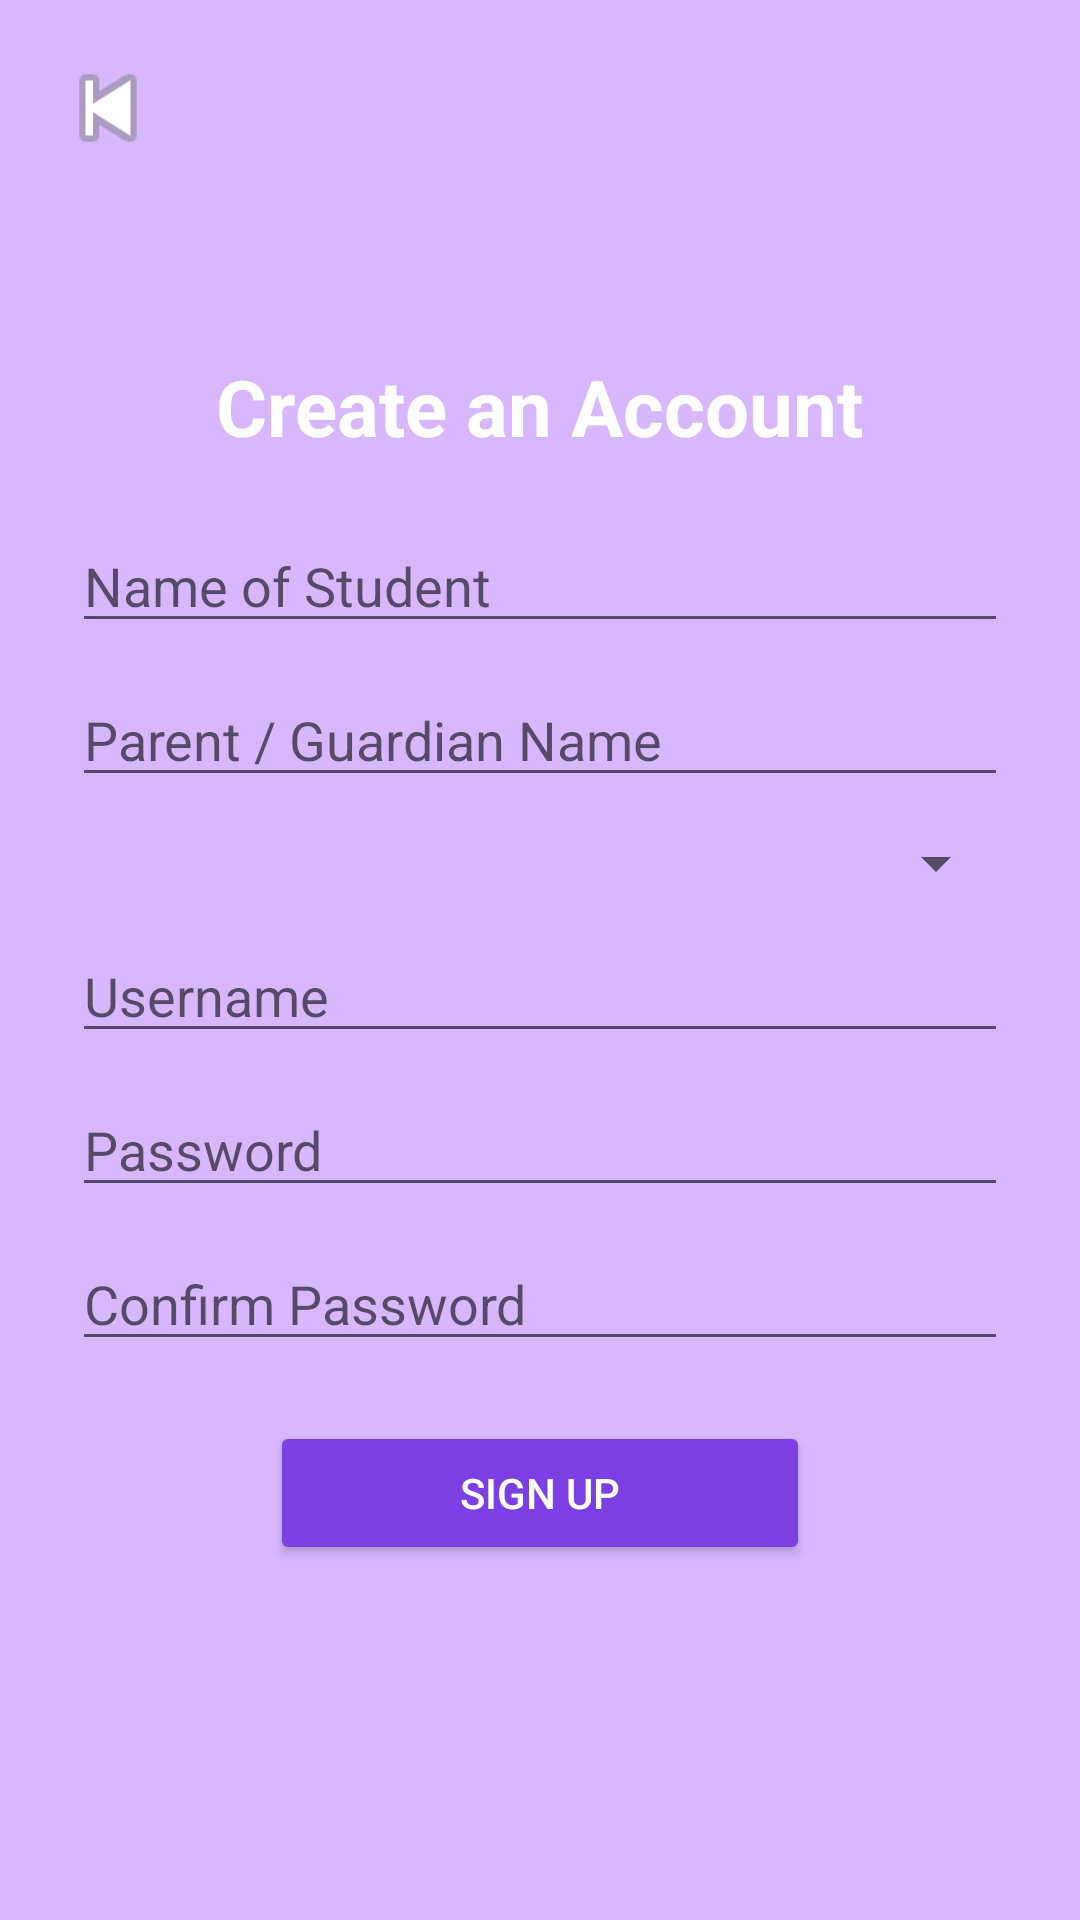

Produce the Android XML layout that renders to this screen, including the resource entries it uses.
<!-- AndroidManifest.xml: application theme Theme.DramaDash -->
<!-- res/layout/activity_sign_up.xml -->
<?xml version="1.0" encoding="utf-8"?>
<RelativeLayout xmlns:android="http://schemas.android.com/apk/res/android"
    android:layout_width="match_parent"
    android:layout_height="match_parent"
    android:background="#D7B8FF">

    <ImageView
        android:id="@+id/btnBack"
        android:layout_width="40dp"
        android:layout_height="40dp"
        android:layout_margin="16dp"
        android:src="@android:drawable/ic_media_previous"
        android:contentDescription="Back"
        android:clickable="true"
        android:focusable="true"
        android:layout_alignParentStart="true"
        android:layout_alignParentTop="true" />

    <LinearLayout
        android:layout_width="match_parent"
        android:layout_height="match_parent"
        android:orientation="vertical"
        android:padding="24dp"
        android:gravity="center">

        <TextView
            android:layout_width="wrap_content"
            android:layout_height="wrap_content"
            android:text="Create an Account"
            android:textSize="26sp"
            android:textStyle="bold"
            android:textColor="#FFFFFF"
            android:layout_marginBottom="20dp" />

        <EditText
            android:id="@+id/etStudentName"
            android:layout_width="match_parent"
            android:layout_height="wrap_content"
            android:hint="Name of Student"
            android:layout_marginBottom="10dp" />

        <EditText
            android:id="@+id/etParentName"
            android:layout_width="match_parent"
            android:layout_height="wrap_content"
            android:hint="Parent / Guardian Name"
            android:layout_marginBottom="10dp" />

        <Spinner
            android:id="@+id/spinnerGroup"
            android:layout_width="match_parent"
            android:layout_height="wrap_content"
            android:layout_marginBottom="10dp" />

        <EditText
            android:id="@+id/etSignUpUsername"
            android:layout_width="match_parent"
            android:layout_height="wrap_content"
            android:hint="Username"
            android:layout_marginBottom="10dp" />

        <EditText
            android:id="@+id/etSignUpPassword"
            android:layout_width="match_parent"
            android:layout_height="wrap_content"
            android:hint="Password"
            android:inputType="textPassword"
            android:layout_marginBottom="10dp" />

        <EditText
            android:id="@+id/etConfirmPassword"
            android:layout_width="match_parent"
            android:layout_height="wrap_content"
            android:hint="Confirm Password"
            android:inputType="textPassword"
            android:layout_marginBottom="20dp" />

        <Button
            android:id="@+id/btnSignUp"
            android:layout_width="180dp"
            android:layout_height="wrap_content"
            android:text="Sign Up"
            android:textColor="#FFFFFF"
            android:backgroundTint="#7B3FE4" />

    </LinearLayout>

</RelativeLayout>
<!-- resources referenced by this layout -->
<resources>
  <style name="Theme.DramaDash" parent="Theme.AppCompat.Light.NoActionBar">
          <item name="colorPrimary">#7B3FE4</item>
          <item name="colorPrimaryDark">#7B3FE4</item>
          <item name="colorAccent">#D7B8FF</item>
          <item name="android:statusBarColor">#7B3FE4</item>
      </style>
</resources>
